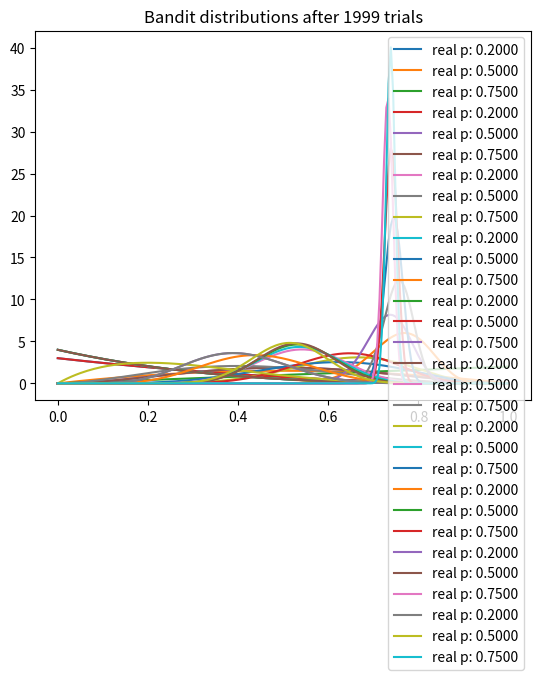

Here is the Python script that generated this plot:
import matplotlib.pyplot as plt
import numpy as np
from scipy.stats import beta


NUM_TRIALS = 2000
BANDIT_PROBABILITIES = [0.2, 0.5, 0.75]


class Bandit(object):
  def __init__(self, p):
    self.p = p
    self.a = 1
    self.b = 1

  def pull(self):
    return np.random.random() < self.p

  def sample(self):
    return np.random.beta(self.a, self.b)

  def update(self, x):
    self.a += x
    self.b += 1 - x


def plot(bandits, trial):
  x = np.linspace(0, 1, 200)
  for b in bandits:
    y = beta.pdf(x, b.a, b.b)
    plt.plot(x, y, label="real p: %.4f" % b.p)
  plt.title("Bandit distributions after %s trials" % trial)
  plt.legend()
  plt.show()


def experiment():
  bandits = [Bandit(p) for p in BANDIT_PROBABILITIES]

  sample_points = [5,10,20,50,100,200,500,1000,1500,1999]
  for i in range(NUM_TRIALS):

    # take a sample from each bandit
    bestb = None
    maxsample = -1
    allsamples = [] # let's collect these just to print for debugging
    for b in bandits:
      sample = b.sample()
      allsamples.append("%.4f" % sample)
      if sample > maxsample:
        maxsample = sample
        bestb = b
    if i in sample_points:
      print("current samples: %s" % allsamples)
      plot(bandits, i)

    # pull the arm for the bandit with the largest sample
    x = bestb.pull()

    # update the distribution for the bandit whose arm we just pulled
    bestb.update(x)


if __name__ == "__main__":
  experiment()
